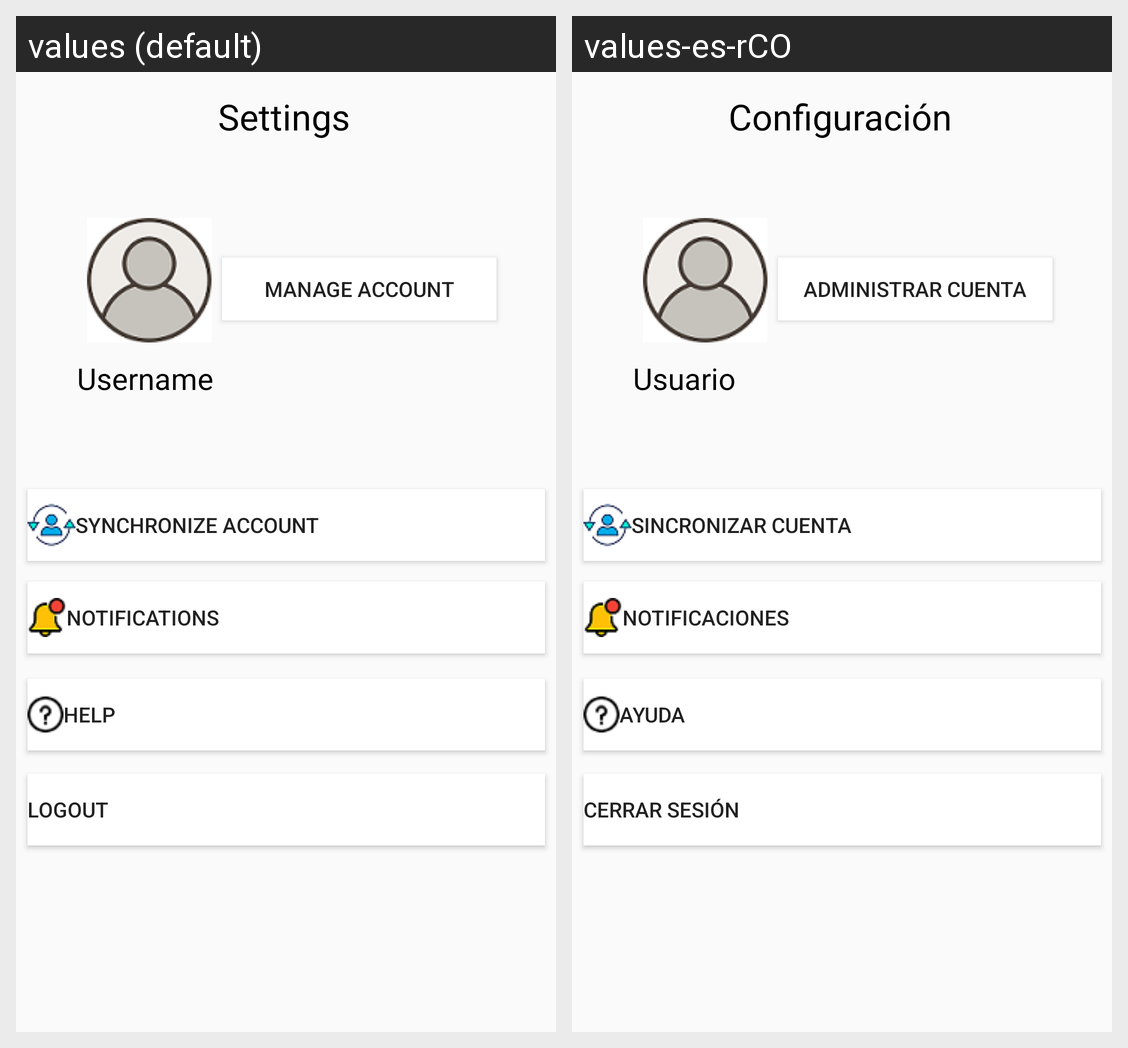

The same Android screen rendered under two of its app's locales, left to right. List the strings drawn on it with the default value and each locale's translation.
Android screen res/layout/fragment_settings.xml rendered under 2 locales, left to right: values (default), values-es-rCO. Device: Nexus 5 (rendered at 1080×1920; each locale shown at half size, 540×960, under a caption strip naming it); theme AppTheme.
Strings drawn on this screen, with the default value and each locale's value (text and hints the layout hard-codes, and strings that could not be matched under every locale, appear in the picture but are not listed):

Settings
  values: Settings
  values-es-rCO: Configuración

manage
  values: Manage account
  values-es-rCO: Administrar Cuenta

Synchronize
  values: Synchronize account
  values-es-rCO: Sincronizar Cuenta

notifications
  values: Notifications
  values-es-rCO: Notificaciones

Help
  values: Help
  values-es-rCO: Ayuda

Logout
  values: Logout
  values-es-rCO: Cerrar Sesión

UserName
  values: Username
  values-es-rCO: Usuario
